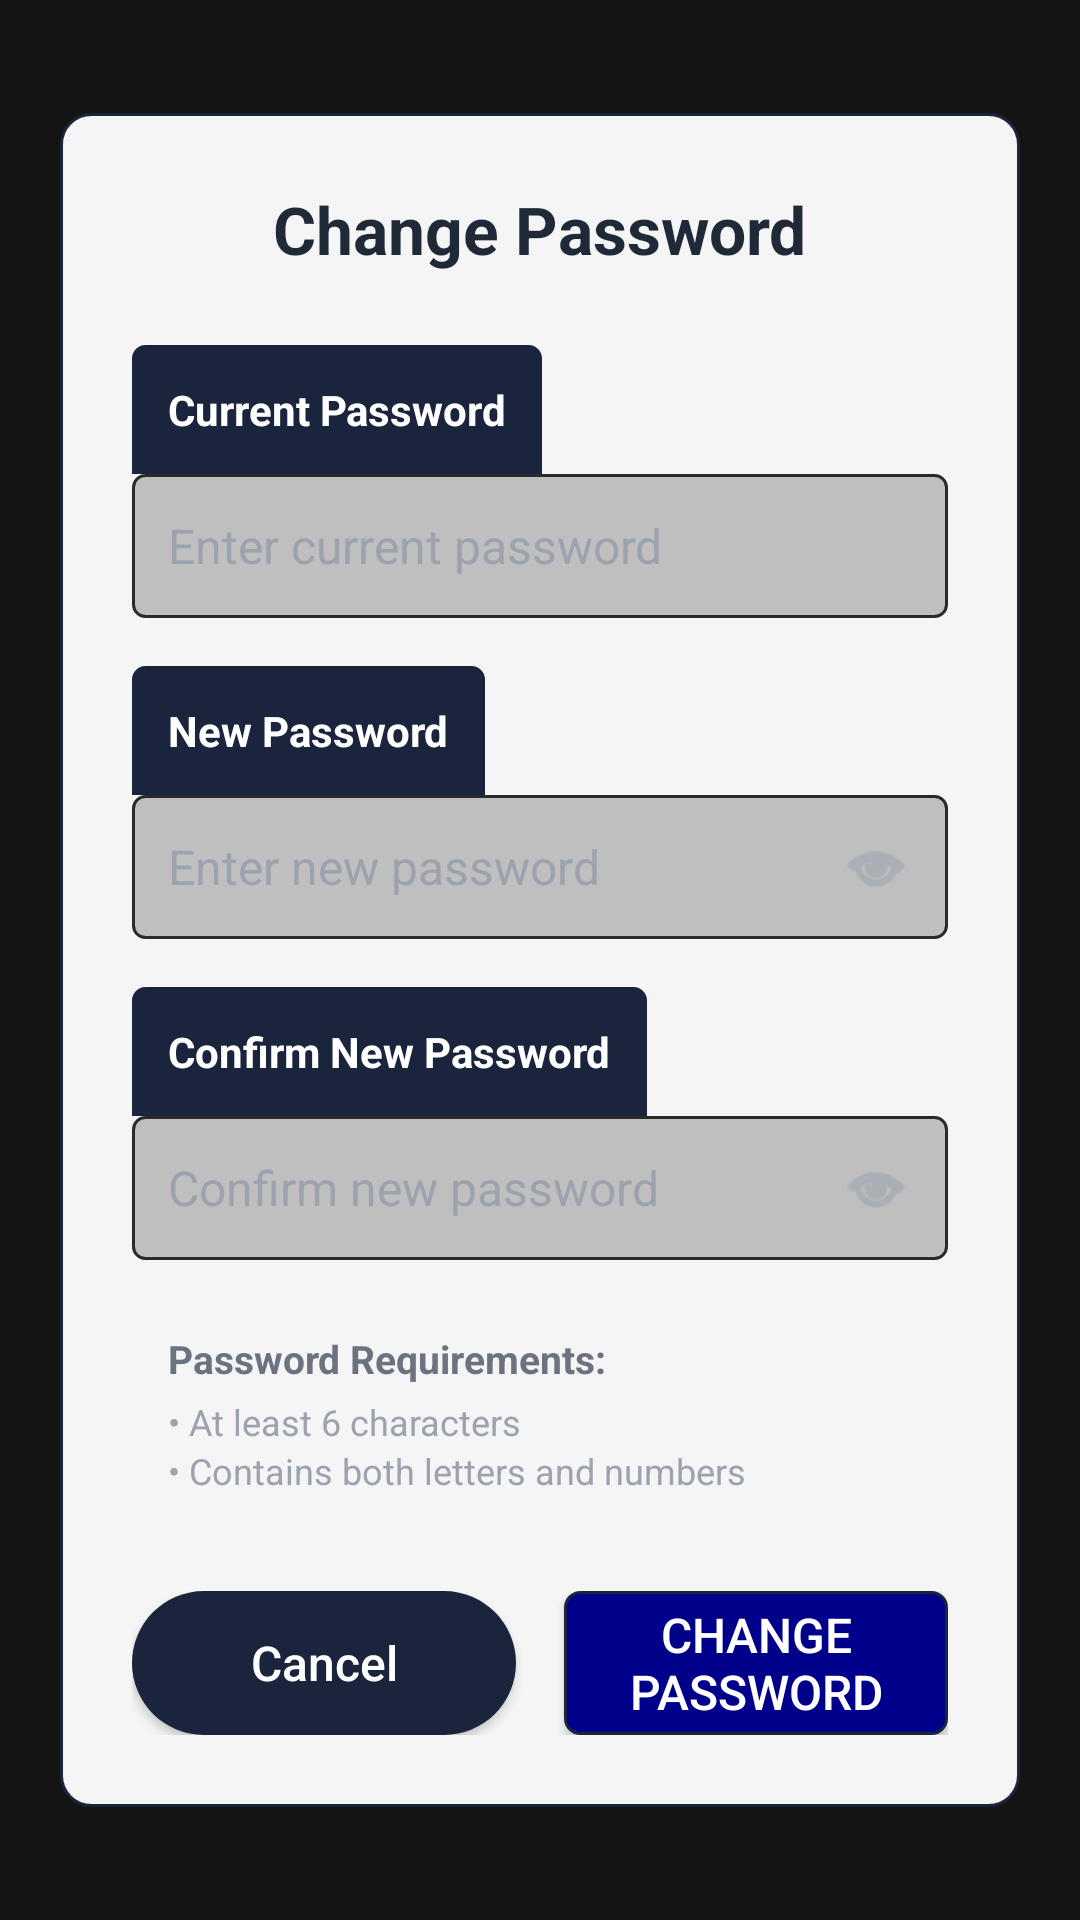

This screen was rendered from an Android layout file. Write that file and the resources it references.
<!-- AndroidManifest.xml: application theme Theme.AppCompat.NoActionBar -->
<!-- res/layout/dialog_change_password.xml -->
<?xml version="1.0" encoding="utf-8"?>

<RelativeLayout xmlns:android="http://schemas.android.com/apk/res/android"
    xmlns:app="http://schemas.android.com/apk/res-auto"
    android:id="@+id/rl_dialogRootView"
    android:layout_width="match_parent"
    android:layout_height="match_parent"
    android:background="@color/Black_Bg2">

    <ScrollView
        android:layout_width="match_parent"
        android:layout_height="wrap_content"
        android:layout_centerInParent="true">

        <LinearLayout
            android:layout_width="match_parent"
            android:layout_height="wrap_content"
            android:layout_margin="20dp"
            android:background="@drawable/panel_blank_rounded"
            android:orientation="vertical"
            android:padding="24dp">

            
            <TextView
                android:layout_width="wrap_content"
                android:layout_height="wrap_content"
                android:text="@string/password_change_title"
                android:textColor="@color/text_primary"
                android:textSize="22sp"
                android:textStyle="bold"
                android:layout_gravity="center_horizontal"
                android:layout_marginBottom="24dp" />

            
            <LinearLayout
                android:layout_width="match_parent"
                android:layout_height="wrap_content"
                android:orientation="vertical"
                android:layout_marginBottom="16dp">

                <TextView
                    style="@style/PanelStyle"
                    android:layout_width="wrap_content"
                    android:layout_height="wrap_content"
                    android:paddingLeft="4dp"
                    android:paddingRight="8dp"
                    android:text="@string/password_current"
                    android:textSize="14sp" />

                <EditText
                    android:id="@+id/et_CurrentPassword"
                    style="@style/EditTextStyle"
                    android:layout_width="match_parent"
                    android:layout_height="48dp"
                    android:background="@drawable/edittext_graybg_gray2border_rounded"
                    android:inputType="textPassword"
                    android:textCursorDrawable="@null"
                    android:hint="@string/password_current_hint"
                    android:paddingLeft="12dp"
                    android:paddingRight="12dp" />
            </LinearLayout>

            
            <LinearLayout
                android:layout_width="match_parent"
                android:layout_height="wrap_content"
                android:orientation="vertical"
                android:layout_marginBottom="16dp">

                <TextView
                    style="@style/PanelStyle"
                    android:layout_width="wrap_content"
                    android:layout_height="wrap_content"
                    android:paddingLeft="4dp"
                    android:paddingRight="8dp"
                    android:text="@string/password_new"
                    android:textSize="14sp" />

                <RelativeLayout
                    android:layout_width="match_parent"
                    android:layout_height="wrap_content">

                    <EditText
                        android:id="@+id/et_NewPassword"
                        style="@style/EditTextStyle"
                        android:layout_width="match_parent"
                        android:layout_height="48dp"
                        android:background="@drawable/edittext_graybg_gray2border_rounded"
                        android:inputType="textPassword"
                        android:textCursorDrawable="@null"
                        android:hint="@string/password_new_hint"
                        android:paddingLeft="12dp"
                        android:paddingRight="48dp" />

                    <ImageButton
                        android:id="@+id/btn_ToggleNewPassword"
                        android:layout_width="48dp"
                        android:layout_height="48dp"
                        android:layout_alignParentEnd="true"
                        android:background="?attr/selectableItemBackgroundBorderless"
                        android:src="@android:drawable/ic_menu_view"
                        android:tint="@color/text_tertiary"
                        android:scaleType="centerInside"
                        android:padding="12dp" />
                </RelativeLayout>

                
                <TextView
                    android:id="@+id/tv_PasswordStrength"
                    android:layout_width="wrap_content"
                    android:layout_height="wrap_content"
                    android:text=""
                    android:textColor="@color/text_tertiary"
                    android:textSize="12sp"
                    android:layout_marginTop="4dp"
                    android:layout_marginLeft="4dp"
                    android:visibility="gone" />
            </LinearLayout>

            
            <LinearLayout
                android:layout_width="match_parent"
                android:layout_height="wrap_content"
                android:orientation="vertical"
                android:layout_marginBottom="12dp">

                <TextView
                    style="@style/PanelStyle"
                    android:layout_width="wrap_content"
                    android:layout_height="wrap_content"
                    android:paddingLeft="4dp"
                    android:paddingRight="8dp"
                    android:text="@string/password_confirm"
                    android:textSize="14sp" />

                <RelativeLayout
                    android:layout_width="match_parent"
                    android:layout_height="wrap_content">

                    <EditText
                        android:id="@+id/et_ConfirmPassword"
                        style="@style/EditTextStyle"
                        android:layout_width="match_parent"
                        android:layout_height="48dp"
                        android:background="@drawable/edittext_graybg_gray2border_rounded"
                        android:inputType="textPassword"
                        android:textCursorDrawable="@null"
                        android:hint="@string/password_confirm_hint"
                        android:paddingLeft="12dp"
                        android:paddingRight="48dp" />

                    <ImageButton
                        android:id="@+id/btn_ToggleConfirmPassword"
                        android:layout_width="48dp"
                        android:layout_height="48dp"
                        android:layout_alignParentEnd="true"
                        android:background="?attr/selectableItemBackgroundBorderless"
                        android:src="@android:drawable/ic_menu_view"
                        android:tint="@color/text_tertiary"
                        android:scaleType="centerInside"
                        android:padding="12dp" />
                </RelativeLayout>

                
                <TextView
                    android:id="@+id/tv_PasswordMatch"
                    android:layout_width="wrap_content"
                    android:layout_height="wrap_content"
                    android:text=""
                    android:textColor="@color/text_tertiary"
                    android:textSize="12sp"
                    android:layout_marginTop="4dp"
                    android:layout_marginLeft="4dp"
                    android:visibility="gone" />
            </LinearLayout>

            
            <LinearLayout
                android:layout_width="match_parent"
                android:layout_height="wrap_content"
                android:orientation="vertical"
                android:background="#F5F5F5"
                android:padding="12dp"
                android:layout_marginBottom="20dp">

                <TextView
                    android:layout_width="wrap_content"
                    android:layout_height="wrap_content"
                    android:text="@string/password_requirements_title"
                    android:textColor="@color/text_secondary"
                    android:textSize="13sp"
                    android:textStyle="bold"
                    android:layout_marginBottom="4dp" />

                <TextView
                    android:layout_width="wrap_content"
                    android:layout_height="wrap_content"
                    android:text="@string/password_requirement_length"
                    android:textColor="@color/text_tertiary"
                    android:textSize="12sp" />

                <TextView
                    android:layout_width="wrap_content"
                    android:layout_height="wrap_content"
                    android:text="@string/password_requirement_complexity"
                    android:textColor="@color/text_tertiary"
                    android:textSize="12sp" />
            </LinearLayout>

            
            <LinearLayout
                android:layout_width="match_parent"
                android:layout_height="wrap_content"
                android:orientation="horizontal"
                android:gravity="center">

                <Button
                    android:id="@+id/btnCancel"
                    style="@style/ButtonStyle"
                    android:layout_width="0dp"
                    android:layout_weight="1"
                    android:layout_height="48dp"
                    android:layout_marginRight="8dp"
                    android:text="@string/password_button_cancel"
                    android:textSize="16sp" />

                <Button
                    android:id="@+id/btnChangePassword"
                    style="@style/ButtonStyleBlue"
                    android:layout_width="0dp"
                    android:layout_weight="1"
                    android:layout_height="48dp"
                    android:layout_marginLeft="8dp"
                    android:text="@string/password_button_submit"
                    android:textSize="16sp" />
            </LinearLayout>

        </LinearLayout>
    </ScrollView>

</RelativeLayout>
<!-- resources referenced by this layout -->
<resources>
  <color name="Black_Bg2">#96000000</color>
  <color name="text_primary">#1F2937</color>
  <color name="text_secondary">#6B7280</color>
  <color name="text_tertiary">#9CA3AF</color>
  <!-- drawable edittext_graybg_gray2border_rounded (drawable) -->
  <?xml version="1.0" encoding="utf-8"?>
  
  <shape xmlns:android="http://schemas.android.com/apk/res/android"
      android:shape="rectangle" >
  
      <solid android:color="@color/Gray3" />
  
      <corners android:radius="4dp" />
  
      <stroke
          android:width="1dp"
          android:color="@color/Gray2_Br" />
  
  </shape>
  <!-- drawable panel_blank_rounded (drawable) -->
  <?xml version="1.0" encoding="utf-8"?>
  
  <shape xmlns:android="http://schemas.android.com/apk/res/android"
      android:shape="rectangle" >
  
      <solid android:color="@color/White_Smoke" />
  
      <corners android:radius="10dp" />
  
      <stroke
          android:width="1dp"
          android:color="@color/primary" />
  
  </shape>
  <string name="password_button_cancel">Cancel</string>
  <string name="password_button_submit">Change Password</string>
  <string name="password_change_title">Change Password</string>
  <string name="password_confirm">Confirm New Password</string>
  <string name="password_confirm_hint">Confirm new password</string>
  <string name="password_current">Current Password</string>
  <string name="password_current_hint">Enter current password</string>
  <string name="password_new">New Password</string>
  <string name="password_new_hint">Enter new password</string>
  <string name="password_requirement_complexity">• Contains both letters and numbers</string>
  <string name="password_requirement_length">• At least 6 characters</string>
  <string name="password_requirements_title">Password Requirements:</string>
  <style name="ButtonStyle">
          <item name="android:layout_height">48dp</item>
          <item name="android:background">@drawable/button_rounded</item>
          <item name="android:textColor">@color/text_on_primary</item>
          <item name="android:textSize">16sp</item>
          <item name="android:paddingLeft">16dp</item>
          <item name="android:paddingRight">16dp</item>
          <item name="android:elevation">2dp</item>
          <item name="android:textAllCaps">false</item>
      </style>
  <style name="ButtonStyleBlue">
          <item name="android:layout_height">55dp</item>
          <item name="android:background">@drawable/button_rounded_blue</item>
          <item name="android:textColor">@color/White</item>
          <item name="android:textSize">22sp</item>
          <item name="android:paddingLeft">5dp</item>
          <item name="android:paddingRight">5dp</item>
      </style>
  <style name="PanelStyle">
          <item name="android:padding">12dp</item>
          <item name="android:background">@drawable/panel_heading_rounded</item>
          <item name="android:textColor">@color/text_on_primary</item>
          <item name="android:textSize">16sp</item>
          <item name="android:textStyle">bold</item>
      </style>
  <color name="Gray3">#bfbfbf</color>
  <color name="Gray2_Br">#2a2a2a</color>
  <color name="White_Smoke">#F5F5F5</color>
  <color name="primary">#1A243C</color>
  <color name="text_on_primary">#FFFFFF</color>
  <color name="White">#FFFFFF</color>
  <!-- drawable edittext_whitebg_primaryborder_rounded (drawable) -->
  <?xml version="1.0" encoding="utf-8"?>
  
  <shape xmlns:android="http://schemas.android.com/apk/res/android"
      android:shape="rectangle" >
  
      <solid android:color="@color/White" />
  
      <corners android:radius="4dp" />
  
      <stroke
          android:width="1dp"
          android:color="@color/primary" />
  
  </shape>
  <color name="primary_dark">#0F1A2E</color>
  <color name="Dark_Blue">#00008B</color>
</resources>
